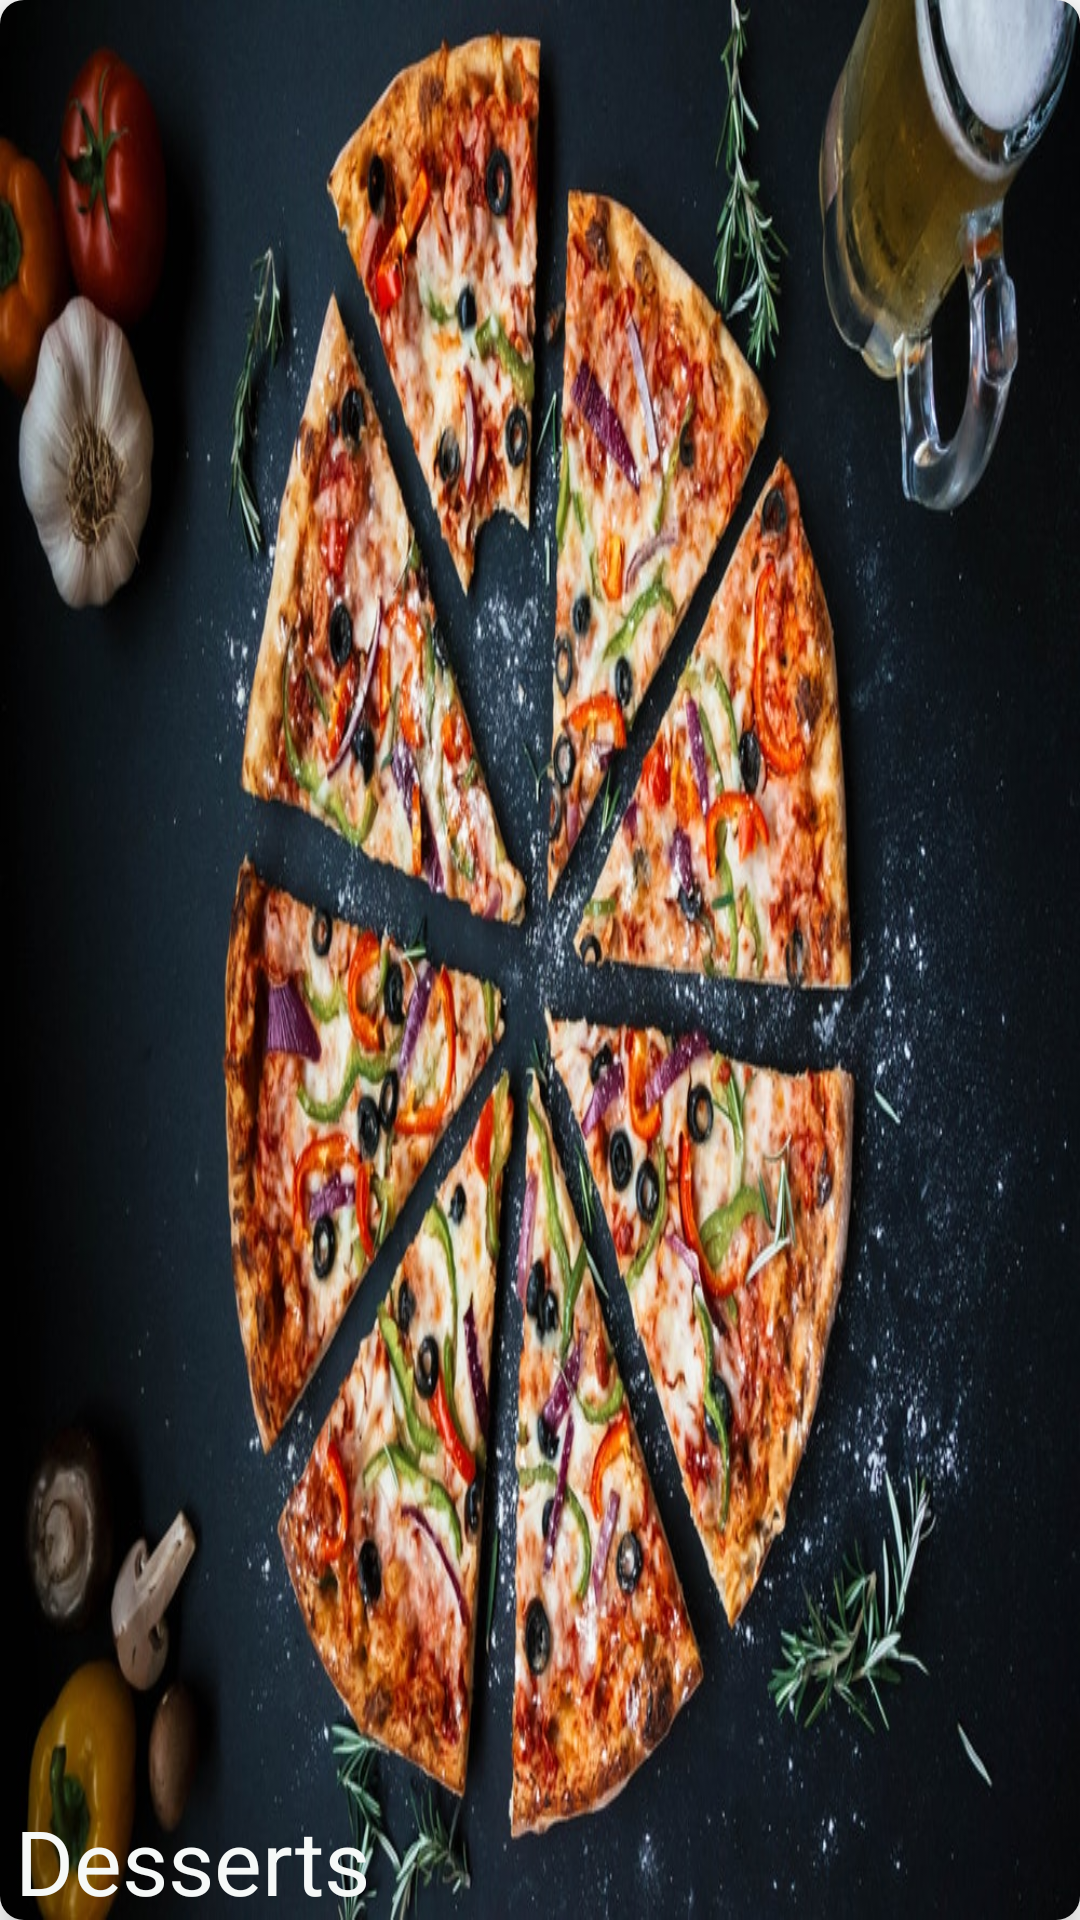

Reconstruct the res/layout file that produces this screen, plus the resources it refers to.
<!-- AndroidManifest.xml: application theme AppTheme -->
<!-- res/layout/category_item_list.xml -->
<?xml version="1.0" encoding="utf-8"?>
<android.support.constraint.ConstraintLayout xmlns:android="http://schemas.android.com/apk/res/android"
  android:layout_width="match_parent"
  android:layout_height="160dp"
  xmlns:app="http://schemas.android.com/apk/res-auto"
  android:layout_marginLeft="0dp"
  android:layout_marginRight="0dp"
  android:layout_marginTop="4dp"
  android:layout_marginBottom="4dp">

  <android.support.v7.widget.CardView
    android:layout_width="0dp"
    android:layout_height="0dp"
    app:layout_constraintEnd_toEndOf="parent"
    app:layout_constraintStart_toStartOf="parent"
    app:layout_constraintBottom_toBottomOf="parent"
    app:layout_constraintTop_toTopOf="parent"
    app:cardPreventCornerOverlap="true"
    app:cardElevation="6dp"
    app:cardCornerRadius="8dp"
    >
      <ImageView
        android:id="@+id/category_image"
        android:layout_width="match_parent"
        android:layout_height="match_parent"
        android:scaleType="centerCrop"
        android:background="@drawable/login_back"
        />
      <ImageView
        android:layout_width="match_parent"
        android:layout_height="40dp"
        android:layout_gravity="bottom"
        />
      <TextView
        android:id="@+id/category_name"
        android:textColor="@color/background"
        android:layout_width="match_parent"
        android:text="Desserts"
        android:layout_height="40dp"
        android:textSize="30sp"
        android:layout_gravity="bottom"
        android:layout_marginLeft="5dp"
        />
  </android.support.v7.widget.CardView>
</android.support.constraint.ConstraintLayout>
<!-- resources referenced by this layout -->
<resources>
  <color name="background">#f6f9f8</color>
  <!-- drawable login_back: jpeg bitmap (drawable, 216561 bytes) -->
</resources>
